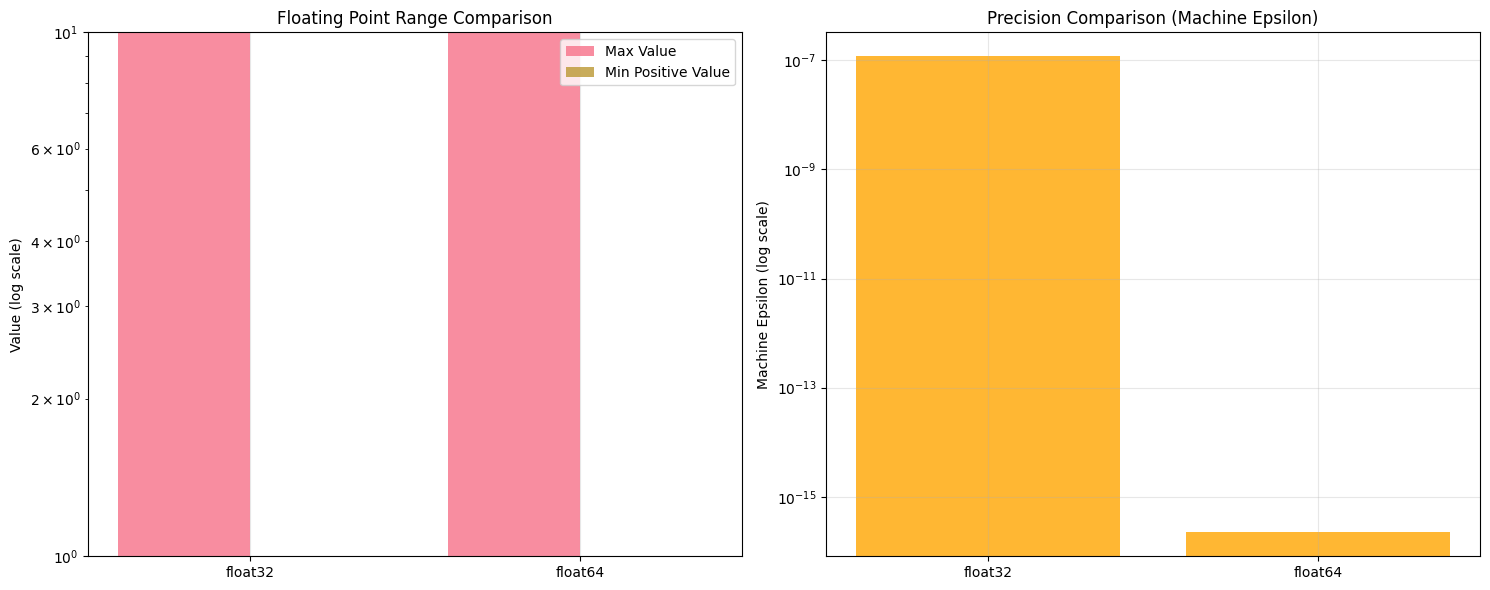

This chart was generated by the following Python code: (Note: this script raises an exception after producing the figure.)
import numpy as np
import matplotlib.pyplot as plt
import seaborn as sns
from matplotlib.ticker import ScalarFormatter

# Set up plotting style for better educational visuals
plt.style.use('default')
sns.set_palette("husl")
plt.rcParams['figure.figsize'] = [10, 6]
plt.rcParams['font.size'] = 10


def show_float_info():
    """Display floating-point precision information for float32 and float64."""
    for dtype in (np.float32, np.float64):
        info = np.finfo(dtype)
        print(f"{dtype.__name__}: eps={info.eps:.3e}, max={info.max:.3e}, tiny={info.tiny:.3e}")


def visualize_float_limits():
    """Create educational visualization of floating point limits."""
    fig, (ax1, ax2) = plt.subplots(1, 2, figsize=(15, 6))
    
    # Float32 vs Float64 range comparison
    dtypes = ['float32', 'float64']
    max_values = [np.finfo(np.float32).max, np.finfo(np.float64).max]
    min_values = [np.finfo(np.float32).tiny, np.finfo(np.float64).tiny]
    
    x_pos = np.arange(len(dtypes))
    ax1.bar(x_pos - 0.2, max_values, width=0.4, label='Max Value', alpha=0.8)
    ax1.bar(x_pos + 0.2, min_values, width=0.4, label='Min Positive Value', alpha=0.8)
    ax1.set_yscale('log')
    ax1.set_ylabel('Value (log scale)')
    ax1.set_title('Floating Point Range Comparison')
    ax1.set_xticks(x_pos)
    ax1.set_xticklabels(dtypes)
    ax1.legend()
    ax1.grid(True, alpha=0.3)
    
    # Epsilon comparison
    eps_values = [np.finfo(np.float32).eps, np.finfo(np.float64).eps]
    ax2.bar(dtypes, eps_values, alpha=0.8, color='orange')
    ax2.set_yscale('log')
    ax2.set_ylabel('Machine Epsilon (log scale)')
    ax2.set_title('Precision Comparison (Machine Epsilon)')
    ax2.grid(True, alpha=0.3)
    
    plt.tight_layout()
    plt.savefig('float_limits_comparison.png', dpi=150, bbox_inches='tight')
    plt.show()


def plot_overflow_underflow_demo():
    """Visualize where overflow and underflow occur for exponential function."""
    x = np.linspace(-1000, 1000, 1000)
    exp_x = np.exp(x)
    
    fig, (ax1, ax2) = plt.subplots(1, 2, figsize=(15, 6))
    
    # Linear scale plot
    ax1.plot(x, exp_x, 'b-', linewidth=2)
    ax1.axhline(y=np.finfo(np.float32).max, color='r', linestyle='--', 
                label=f'float32 max ({np.finfo(np.float32).max:.1e})')
    ax1.axhline(y=np.finfo(np.float64).max, color='g', linestyle='--', 
                label=f'float64 max ({np.finfo(np.float64).max:.1e})')
    ax1.set_xlabel('x')
    ax1.set_ylabel('exp(x)')
    ax1.set_title('Exponential Function - Linear Scale')
    ax1.legend()
    ax1.grid(True, alpha=0.3)
    
    # Log scale plot
    ax2.plot(x, exp_x, 'b-', linewidth=2)
    ax2.axhline(y=np.finfo(np.float32).max, color='r', linestyle='--')
    ax2.axhline(y=np.finfo(np.float64).max, color='g', linestyle='--')
    ax2.set_yscale('log')
    ax2.set_xlabel('x')
    ax2.set_ylabel('exp(x) - log scale')
    ax2.set_title('Exponential Function - Log Scale')
    ax2.grid(True, alpha=0.3)
    
    # Add annotations
    ax1.annotate('OVERFLOW REGION\n(float32 breaks here)', 
                xy=(700, 1e200), xytext=(500, 1e100),
                arrowprops=dict(arrowstyle='->', color='red'),
                fontsize=10, color='red')
    
    ax1.annotate('UNDERFLOW REGION\n(values become 0)', 
                xy=(-700, 1e-300), xytext=(-400, 1e-200),
                arrowprops=dict(arrowstyle='->', color='blue'),
                fontsize=10, color='blue')
    
    plt.tight_layout()
    plt.savefig('overflow_underflow_demo.png', dpi=150, bbox_inches='tight')
    plt.show()


def naive_logsumexp(x, axis=-1):
    """Compute log-sum-exp in a numerically unstable way."""
    x = np.asarray(x)
    return np.log(np.sum(np.exp(x), axis=axis))


def stable_logsumexp(x, axis=-1):
    """Compute log-sum-exp in a numerically stable way."""
    x = np.asarray(x)
    x_max = np.max(x, axis=axis, keepdims=True)
    shifted = x - x_max
    s = np.log(np.sum(np.exp(shifted), axis=axis, keepdims=True))
    return np.squeeze(x_max + s, axis=axis)


def compare_logsumexp_implementations():
    """Compare naive vs stable logsumexp across different input ranges."""
    # Test across a range of values
    test_ranges = [np.array([-1000, -999, -998]),  # Very negative
                  np.array([-10, -9, -8]),        # Negative
                  np.array([0, 1, 2]),            # Around zero
                  np.array([10, 11, 12]),         # Positive
                  np.array([100, 101, 102])]      # Large positive
    
    results = {'naive': [], 'stable': [], 'range_label': []}
    
    for i, test_input in enumerate(test_ranges):
        range_label = f"Range {i+1}"
        results['range_label'].append(range_label)
        
        try:
            naive_result = naive_logsumexp(test_input)
            results['naive'].append(naive_result)
        except:
            results['naive'].append(np.nan)
        
        stable_result = stable_logsumexp(test_input)
        results['stable'].append(stable_result)
    
    # Plot comparison
    fig, ax = plt.subplots(figsize=(12, 6))
    x_pos = np.arange(len(results['range_label']))
    
    width = 0.35
    ax.bar(x_pos - width/2, results['naive'], width, label='Naive', alpha=0.7, color='red')
    ax.bar(x_pos + width/2, results['stable'], width, label='Stable', alpha=0.7, color='green')
    
    ax.set_xlabel('Input Range (increasing values)')
    ax.set_ylabel('logsumexp Result')
    ax.set_title('Comparison of Naive vs Stable logsumexp')
    ax.set_xticks(x_pos)
    ax.set_xticklabels(results['range_label'])
    ax.legend()
    ax.grid(True, alpha=0.3)
    
    # Add value labels on bars
    for i, v in enumerate(results['naive']):
        if not np.isnan(v):
            ax.text(i - width/2, v, f'{v:.2f}', ha='center', va='bottom')
    
    for i, v in enumerate(results['stable']):
        ax.text(i + width/2, v, f'{v:.2f}', ha='center', va='bottom')
    
    plt.tight_layout()
    plt.savefig('logsumexp_comparison.png', dpi=150, bbox_inches='tight')
    plt.show()


def naive_softmax(x, axis=-1):
    """Compute softmax in a numerically unstable way."""
    x = np.asarray(x)
    exps = np.exp(x)
    return exps / np.sum(exps, axis=axis, keepdims=True)


def stable_softmax(x, axis=-1):
    """Compute softmax in a numerically stable way."""
    x = np.asarray(x)
    x_max = np.max(x, axis=axis, keepdims=True)
    shifted = x - x_max
    exps = np.exp(shifted)
    return exps / np.sum(exps, axis=axis, keepdims=True)


def visualize_softmax_stability():
    """Visualize softmax stability across different input magnitudes."""
    magnitudes = np.linspace(0, 1000, 50)
    naive_results = []
    stable_results = []
    
    for mag in magnitudes:
        logits = np.array([[mag, mag+1, mag+2]])
        
        try:
            naive_probs = naive_softmax(logits)
            naive_results.append(naive_probs[0])
        except:
            naive_results.append([np.nan, np.nan, np.nan])
        
        stable_probs = stable_softmax(logits)
        stable_results.append(stable_probs[0])
    
    naive_results = np.array(naive_results)
    stable_results = np.array(stable_results)
    
    fig, (ax1, ax2) = plt.subplots(1, 2, figsize=(15, 6))
    
    # Plot probabilities
    for i in range(3):
        ax1.plot(magnitudes, stable_results[:, i], label=f'Class {i+1} (stable)', linewidth=2)
        ax1.plot(magnitudes, naive_results[:, i], '--', label=f'Class {i+1} (naive)', alpha=0.7)
    
    ax1.set_xlabel('Input Magnitude')
    ax1.set_ylabel('Probability')
    ax1.set_title('Softmax Stability Comparison')
    ax1.legend()
    ax1.grid(True, alpha=0.3)
    
    # Plot errors
    errors = np.abs(naive_results - stable_results)
    for i in range(3):
        ax2.plot(magnitudes, errors[:, i], label=f'Class {i+1} error', linewidth=2)
    
    ax2.set_xlabel('Input Magnitude')
    ax2.set_ylabel('Absolute Error')
    ax2.set_yscale('log')
    ax2.set_title('Numerical Errors in Naive Softmax')
    ax2.legend()
    ax2.grid(True, alpha=0.3)
    
    plt.tight_layout()
    plt.savefig('softmax_stability.png', dpi=150, bbox_inches='tight')
    plt.show()


def naive_cross_entropy_from_probs(probs, labels):
    """Compute cross-entropy from probabilities in a numerically unstable way."""
    return -np.sum(labels * np.log(probs), axis=-1)


def stable_cross_entropy_from_probs(probs, labels, epsilon=1e-12):
    """Compute cross-entropy from probabilities in a numerically stable way."""
    # Clip probabilities to avoid log(0)
    probs = np.clip(probs, epsilon, 1.0 - epsilon)
    return -np.sum(labels * np.log(probs), axis=-1)


def naive_cross_entropy_from_logits(logits, labels):
    """Compute cross-entropy from logits in a numerically unstable way."""
    probs = naive_softmax(logits)
    return naive_cross_entropy_from_probs(probs, labels)


def stable_cross_entropy_from_logits(logits, labels):
    """Compute cross-entropy from logits in a numerically stable way."""
    # Use log-sum-exp trick: -sum(labels * logits) + log(sum(exp(logits)))
    log_sum_exp = stable_logsumexp(logits, axis=-1)
    weighted_logits = np.sum(labels * logits, axis=-1)
    return log_sum_exp - weighted_logits


def create_test_cases():
    """Create various test cases to demonstrate numerical stability issues."""
    test_cases = []
    
    # Normal case
    test_cases.append({
        'name': 'Normal values',
        'logits': np.array([[1.0, 2.0, 3.0]], dtype=np.float32),
        'labels': np.array([[0.1, 0.3, 0.6]], dtype=np.float32)
    })
    
    # Large positive values (causes overflow in naive implementations)
    test_cases.append({
        'name': 'Large positive values',
        'logits': np.array([[100.0, 101.0, 102.0]], dtype=np.float32),
        'labels': np.array([[0.0, 0.0, 1.0]], dtype=np.float32)
    })
    
    # Very large positive values (extreme overflow case)
    test_cases.append({
        'name': 'Very large positive values',
        'logits': np.array([[1000.0, 1001.0, 1002.0]], dtype=np.float32),
        'labels': np.array([[0.0, 1.0, 0.0]], dtype=np.float32)
    })
    
    # Large negative values (causes underflow in naive implementations)
    test_cases.append({
        'name': 'Large negative values',
        'logits': np.array([[-1000.0, -1001.0, -1002.0]], dtype=np.float32),
        'labels': np.array([[1.0, 0.0, 0.0]], dtype=np.float32)
    })
    
    # Mixed large and small values
    test_cases.append({
        'name': 'Mixed large and small values',
        'logits': np.array([[-1000.0, 0.0, 1000.0]], dtype=np.float32),
        'labels': np.array([[0.0, 1.0, 0.0]], dtype=np.float32)
    })
    
    return test_cases


def run_comprehensive_tests():
    """Run comprehensive tests comparing stable and unstable implementations."""
    test_cases = create_test_cases()
    
    for i, test_case in enumerate(test_cases):
        print(f"\n=== Test Case {i+1}: {test_case['name']} ===")
        logits = test_case['logits']
        labels = test_case['labels']
        
        print(f"Logits: {logits}")
        print(f"Labels: {labels}")
        
        # Test softmax implementations
        try:
            naive_probs = naive_softmax(logits)
            print(f"Naive softmax: {naive_probs}")
            print(f"Naive softmax sum: {np.sum(naive_probs, axis=-1)}")
        except Exception as e:
            print(f"Naive softmax failed: {e}")
            naive_probs = None
        
        stable_probs = stable_softmax(logits)
        print(f"Stable softmax: {stable_probs}")
        print(f"Stable softmax sum: {np.sum(stable_probs, axis=-1)}")
        
        # Test logsumexp implementations
        try:
            naive_lse = naive_logsumexp(logits)
            print(f"Naive logsumexp: {naive_lse}")
        except Exception as e:
            print(f"Naive logsumexp failed: {e}")
            naive_lse = None
        
        stable_lse = stable_logsumexp(logits)
        print(f"Stable logsumexp: {stable_lse}")
        
        # Test cross-entropy implementations
        if naive_probs is not None:
            try:
                naive_ce_probs = naive_cross_entropy_from_probs(naive_probs, labels)
                print(f"Naive CE from probs: {naive_ce_probs}")
            except Exception as e:
                print(f"Naive CE from probs failed: {e}")
        
        try:
            stable_ce_probs = stable_cross_entropy_from_probs(stable_probs, labels)
            print(f"Stable CE from probs: {stable_ce_probs}")
        except Exception as e:
            print(f"Stable CE from probs failed: {e}")
        
        try:
            naive_ce_logits = naive_cross_entropy_from_logits(logits, labels)
            print(f"Naive CE from logits: {naive_ce_logits}")
        except Exception as e:
            print(f"Naive CE from logits failed: {e}")
        
        stable_ce_logits = stable_cross_entropy_from_logits(logits, labels)
        print(f"Stable CE from logits: {stable_ce_logits}")
        
        # Add assertions for valid cases
        if naive_probs is not None and not np.any(np.isnan(naive_probs)) and not np.any(np.isinf(naive_probs)):
            assert np.allclose(np.sum(naive_probs, axis=-1), 1.0, atol=1e-6), "Naive softmax should sum to 1"
        
        assert np.allclose(np.sum(stable_probs, axis=-1), 1.0, atol=1e-6), "Stable softmax should sum to 1"
        
        if naive_lse is not None and not np.isnan(naive_lse) and not np.isinf(naive_lse):
            assert np.allclose(naive_lse, stable_lse, atol=1e-6, rtol=1e-6), "Logsumexp implementations should match for valid cases"
        
        print("✓ All assertions passed for this test case")


def demonstrate_failure_modes():
    """Specifically demonstrate failure modes of naive implementations."""
    print("\n" + "="*60)
    print("DEMONSTRATING FAILURE MODES")
    print("="*60)
    
    # Demonstrate overflow in naive softmax
    print("\n1. Overflow in naive softmax:")
    huge_logits = np.array([[1000.0, 1001.0, 1002.0]], dtype=np.float32)
    print(f"Logits: {huge_logits}")
    
    try:
        naive_probs = naive_softmax(huge_logits)
        print(f"Naive softmax: {naive_probs}")
    except Exception as e:
        print(f"Naive softmax failed: {e}")
    
    stable_probs = stable_softmax(huge_logits)
    print(f"Stable softmax: {stable_probs}")
    print(f"Stable softmax sum: {np.sum(stable_probs, axis=-1)}")
    
    # Demonstrate underflow in naive logsumexp
    print("\n2. Underflow in naive logsumexp:")
    small_logits = np.array([[-1000.0, -1001.0, -1002.0]], dtype=np.float32)
    print(f"Logits: {small_logits}")
    
    try:
        naive_lse = naive_logsumexp(small_logits)
        print(f"Naive logsumexp: {naive_lse}")
    except Exception as e:
        print(f"Naive logsumexp failed: {e}")
    
    stable_lse = stable_logsumexp(small_logits)
    print(f"Stable logsumexp: {stable_lse}")
    
    # Demonstrate precision differences between float32 and float64
    print("\n3. Precision differences between float32 and float64:")
    test_logits = np.array([[50.0, 51.0, 52.0]])
    
    for dtype in [np.float32, np.float64]:
        logits = test_logits.astype(dtype)
        stable_result = stable_logsumexp(logits)
        print(f"{dtype.__name__}: {stable_result}")
    
    # Show floating point info
    print("\n4. Floating point precision information:")
    show_float_info()


if __name__ == "__main__":
    print("🔬 Numerical Stability Educational Visualizations")
    print("="*50)
    
    # Run visualizations first for educational purposes
    print("\n1. Visualizing Floating Point Limits...")
    visualize_float_limits()
    
    print("\n2. Demonstrating Overflow and Underflow...")
    plot_overflow_underflow_demo()
    
    print("\n3. Comparing logsumexp Implementations...")
    compare_logsumexp_implementations()
    
    print("\n4. Analyzing Softmax Stability...")
    visualize_softmax_stability()
    
    print("\n5. Running Comprehensive Tests...")
    run_comprehensive_tests()
    
    print("\n6. Demonstrating Specific Failure Modes...")
    demonstrate_failure_modes()
    
    print("\n🎓 Educational visualizations completed!")
    print("Check the generated PNG files for detailed visual explanations.")